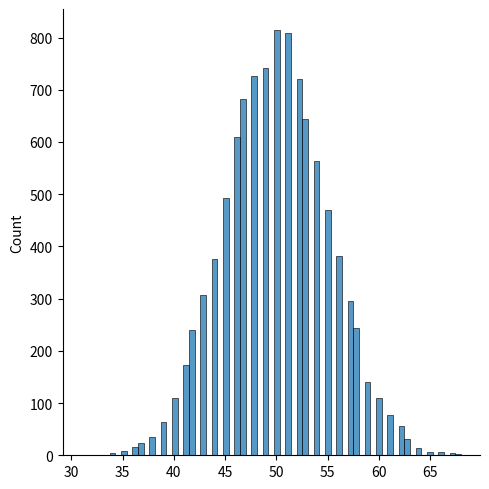

Recreate this plot in Python. (Note: this script raises an exception after producing the figure.)
import numpy as np
import numpy.random as npr
import seaborn as sns
import matplotlib.pyplot as plt
import scipy.stats as stats

# Your answer goes here
N_exp = 10000
alpha = 0.05
nflip = 100
x = npr.binomial(n=nflip,p=0.5,size=N_exp)
y = np.sort(x)
idx_lower = int(N_exp*alpha/2)
idx_upper = int(N_exp*(1-alpha/2))

cv_lower = y[idx_lower]
cv_upper = y[idx_upper]
print('critical values are', cv_lower, 'and ', cv_upper)

sns.displot(x)

# Your answer goes here
def get_crit(nflip, alpha=0.05, N_exp=10000):
    print('For experiment with ', nflip , 'participants')
    x = npr.binomial(n=nflip,p=0.5,size=N_exp)
    x = x/float(nflip)
    y = np.sort(x)
    idx_lower = int(N_exp*alpha/2)
    idx_upper = int(N_exp*(1-alpha/2))

    cv_lower = y[idx_lower]
    cv_upper = y[idx_upper]
    print('  critical values are', cv_lower, 'and ', cv_upper)

get_crit(100)
get_crit(200)
get_crit(500)

# Your answer here
stats.binom_test(40, 200, p=0.5)
stats.binom_test(60, 200, p=0.5)